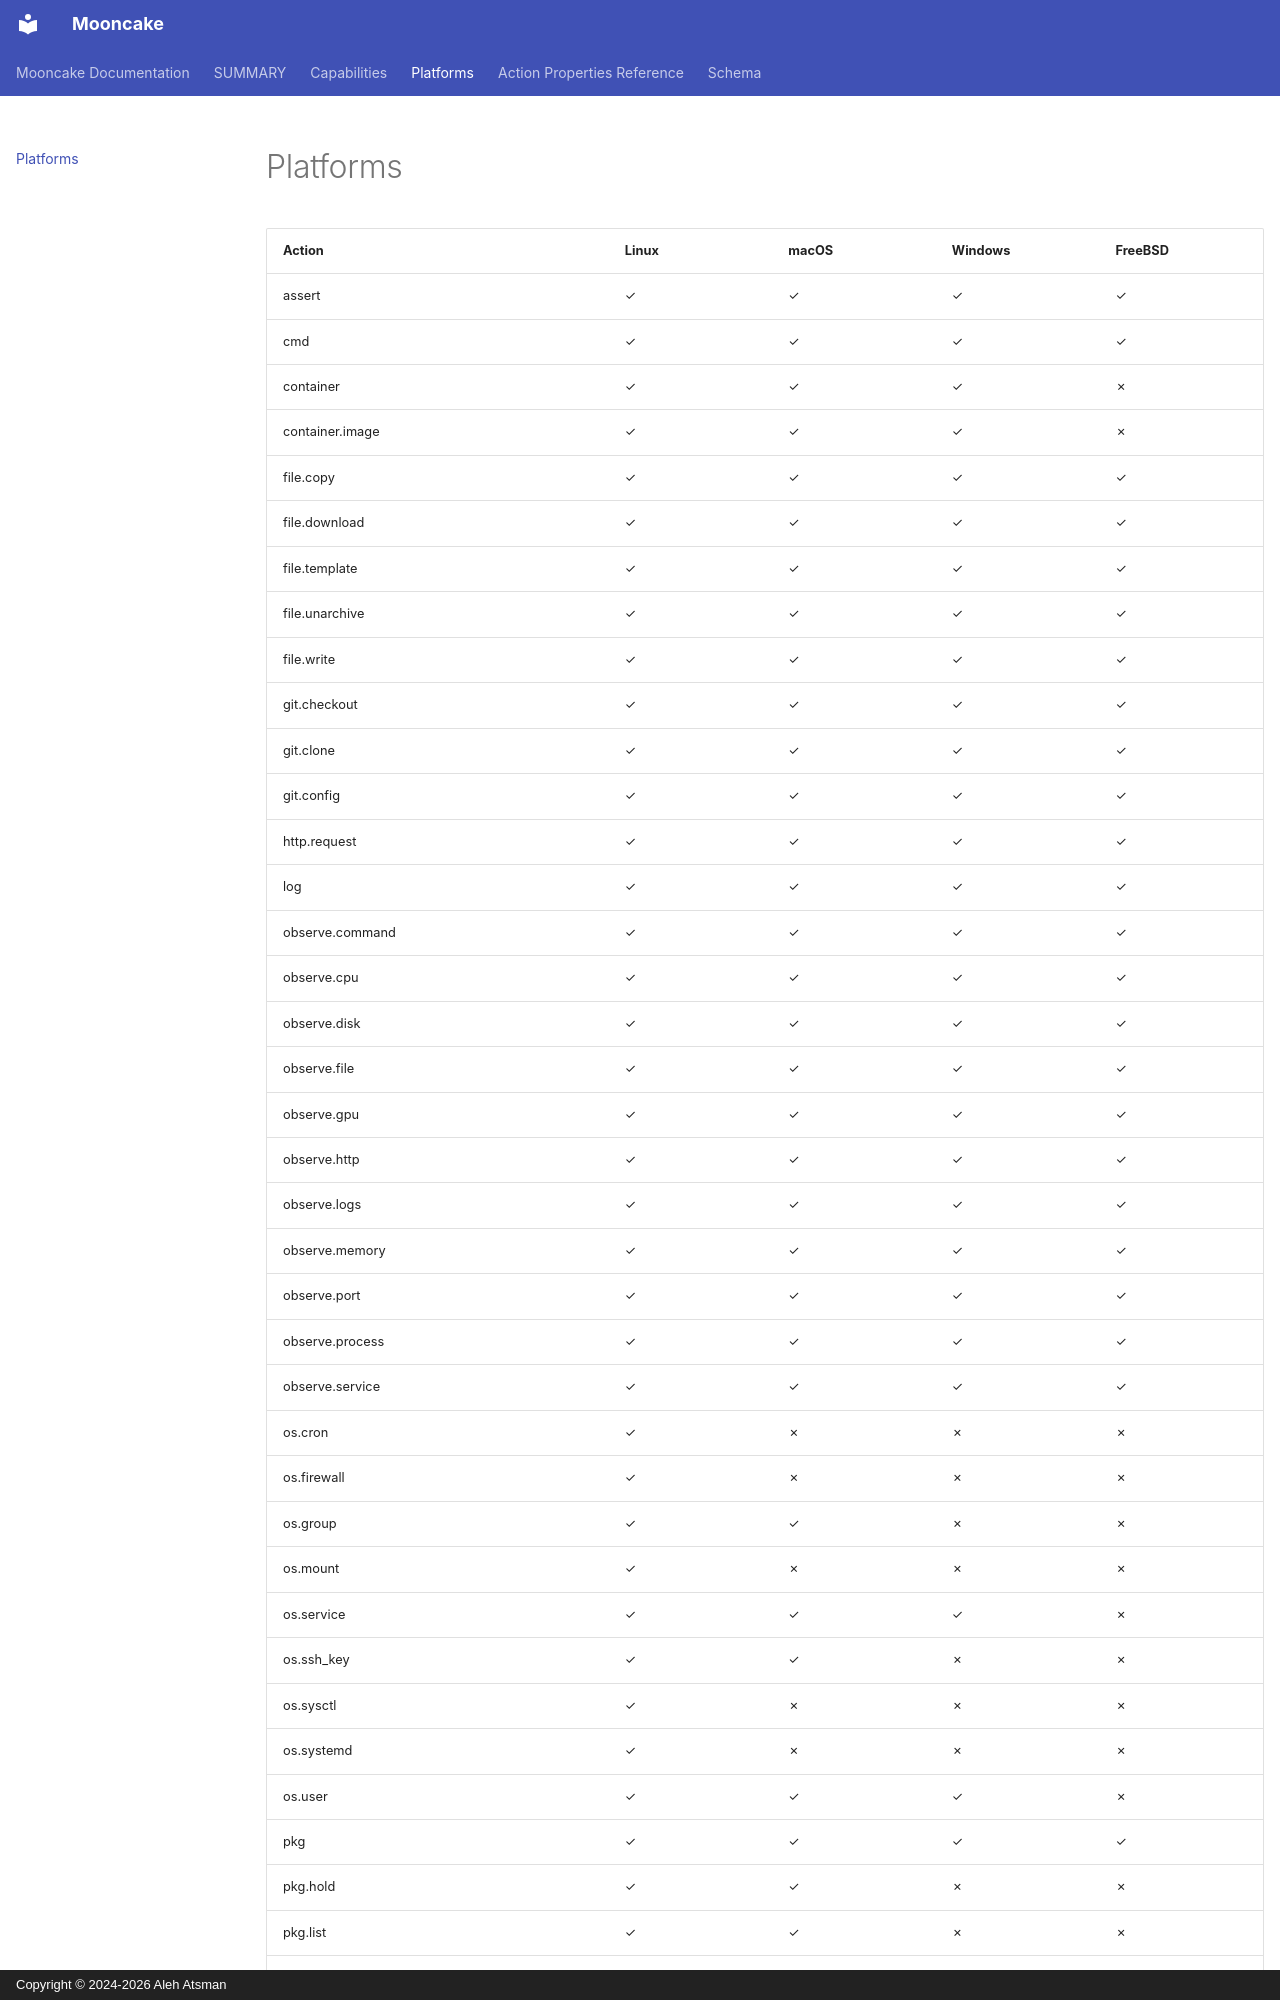

repository: alehatsman/mooncake · page: platforms/index.html · generator: mkdocs · copyright: Copyright © 2024-2026 Aleh Atsman

<!-- Generated by mooncake docs generate; version dev -->

| Action | Linux | macOS | Windows | FreeBSD |
|--------|-------|-------|-------|-------|
| assert | ✓ | ✓ | ✓ | ✓ |
| cmd | ✓ | ✓ | ✓ | ✓ |
| container | ✓ | ✓ | ✓ | ✗ |
| container.image | ✓ | ✓ | ✓ | ✗ |
| file.copy | ✓ | ✓ | ✓ | ✓ |
| file.download | ✓ | ✓ | ✓ | ✓ |
| file.template | ✓ | ✓ | ✓ | ✓ |
| file.unarchive | ✓ | ✓ | ✓ | ✓ |
| file.write | ✓ | ✓ | ✓ | ✓ |
| git.checkout | ✓ | ✓ | ✓ | ✓ |
| git.clone | ✓ | ✓ | ✓ | ✓ |
| git.config | ✓ | ✓ | ✓ | ✓ |
| http.request | ✓ | ✓ | ✓ | ✓ |
| log | ✓ | ✓ | ✓ | ✓ |
| observe.command | ✓ | ✓ | ✓ | ✓ |
| observe.cpu | ✓ | ✓ | ✓ | ✓ |
| observe.disk | ✓ | ✓ | ✓ | ✓ |
| observe.file | ✓ | ✓ | ✓ | ✓ |
| observe.gpu | ✓ | ✓ | ✓ | ✓ |
| observe.http | ✓ | ✓ | ✓ | ✓ |
| observe.logs | ✓ | ✓ | ✓ | ✓ |
| observe.memory | ✓ | ✓ | ✓ | ✓ |
| observe.port | ✓ | ✓ | ✓ | ✓ |
| observe.process | ✓ | ✓ | ✓ | ✓ |
| observe.service | ✓ | ✓ | ✓ | ✓ |
| os.cron | ✓ | ✗ | ✗ | ✗ |
| os.firewall | ✓ | ✗ | ✗ | ✗ |
| os.group | ✓ | ✓ | ✗ | ✗ |
| os.mount | ✓ | ✗ | ✗ | ✗ |
| os.service | ✓ | ✓ | ✓ | ✗ |
| os.ssh_key | ✓ | ✓ | ✗ | ✗ |
| os.sysctl | ✓ | ✗ | ✗ | ✗ |
| os.systemd | ✓ | ✗ | ✗ | ✗ |
| os.user | ✓ | ✓ | ✓ | ✗ |
| pkg | ✓ | ✓ | ✓ | ✓ |
| pkg.hold | ✓ | ✓ | ✗ | ✗ |
| pkg.list | ✓ | ✓ | ✗ | ✗ |
| pkg.repo | ✓ | ✓ | ✗ | ✗ |
| pkg
